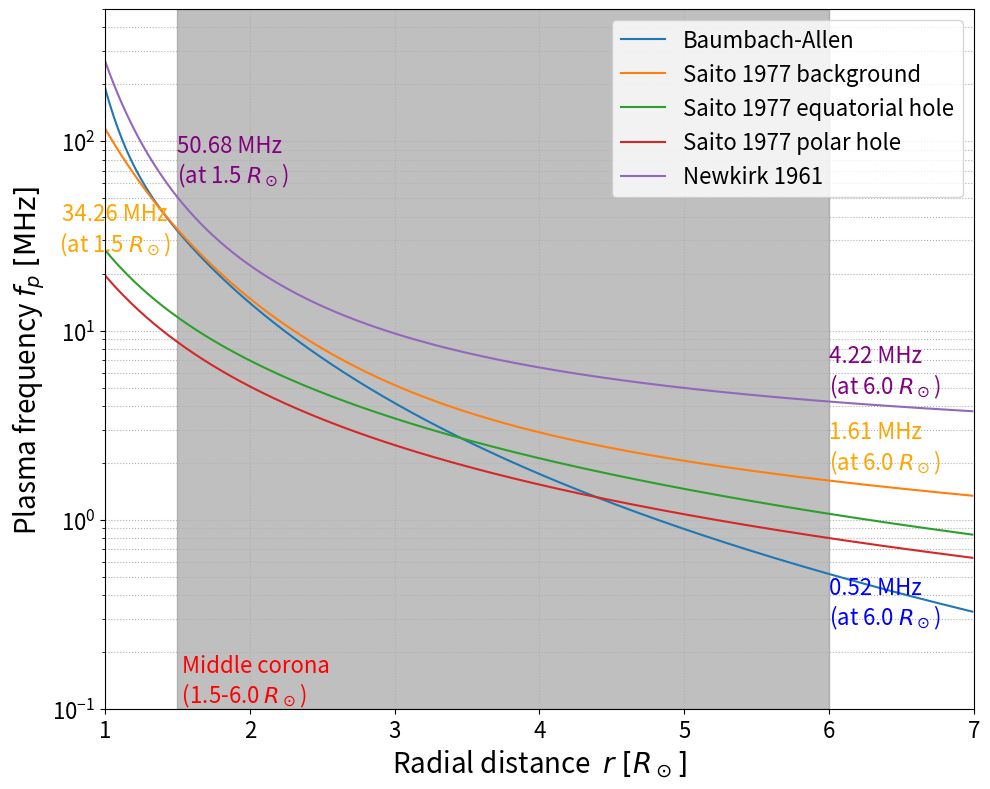

This chart was generated by the following Python code: (Note: this script raises an exception after producing the figure.)
import numpy as np
import matplotlib.pyplot as plt
from scipy.optimize import fsolve
import math

# ----------------------- Density model -----------------------
# Baumbach-Allen model
def Baumbach(rho):
    return 1e8*(2.99*rho**(-16) + 1.55*rho**(-6) + 0.036*rho**(-3/2))

def Baumbach_Allen(rho):
    return 1e8*(2.99*rho**(-16) + 1.55*rho**(-6))

# def Saito1970(rho, phi: float=0):
#     # initial_latitude = 21
#     # rho += 1.0 # 太陽中心からに換算
#     sin_phi = np.sin(np.radians(phi))
#     return (3.09e8 * (rho) ** -16 * (1 - 0.5 * sin_phi) +
#             1.58e8 * rho ** -6 * (1 - 0.95 * sin_phi) +
#             0.0251e8 * rho ** -2.5 * (1 - np.sqrt(sin_phi)))

# def Vrsnak2004(rho):
#     return 1e8 * (15.45 * rho ** -16 + 3.16 * rho ** -6 + 1 * rho ** -4 + 0.0033 * rho ** -2)


def Saito1977(rho):  # 2.5-5.5Rs
    C1 = [1.36e6, 5.27e6, 3.15e6]
    C2 = [1.68e8, 3.54e6, 1.60e6]
    d1 = [2.14, 3.30, 4.71]
    d2 = [6.13, 5.80, 3.01]
    
    background = C1[0]*rho**(-d1[0])+C2[0]*rho**(-d2[0])
    eq_hole = C1[1]*rho**(-d1[1])+C2[1]*rho**(-d2[1])
    pole_hole = C1[2]*rho**(-d1[2])+C2[2]*rho**(-d2[2])
    return background, eq_hole, pole_hole


def Newkirk1961(rho):
    return 4.2e4*10**(4.32/rho)

# def Wang2017(rho):
#     maximum = -4.42158e6*rho**(-1)+5.41656e7*rho**(-2)+-1.86150e8*rho**(-3)+2.13102e8*rho**(-4)
#     # minimum = 3.53766e5*rho**(-1)+1.03359e7*rho**(-2)+-5.46541e7*rho**(-3)+8.24791e7*rho**(-4)
#     return maximum

# def Kumari2017(rho): # 1.5-5.5Rs
#     model = 1.521e8*rho**(-7.279)+1.84e8*rho**(-4.852)+7.52e5*rho**(-2.024)
#     return model

# def Leblanc1996(rho): # 1.8-215Rs
#     model = 3.3e5*rho**(-2)+4.1e6*rho**(-4)+8.0e7*rho**(-6)
#     return model


# def Alvarez_and_Haddock1973(rho):  # 4.8-210Rs
#     return 2.83e6*(rho-0.9)**(-2.15)
    

# def Fainberg_and_Stone1971(rho):  # 10.0-40
#     return 5.52e7*rho**(-2.63)

# --------------------
_m_e = 9.1093837015e-31 # kg
_e = 1.602176634e-19 # C
_eps0 = 8.8541878128e-12 # F/m
kappa = (1/(2*np.pi) * np.sqrt((_e)**2 / (_eps0 * _m_e)) * 1e-3)  # exact factor to MHz


def f_plasma(n_e_cm3: np.ndarray | float) -> np.ndarray | float:
    return kappa * np.sqrt(n_e_cm3)

def invert_r_from_f(model_function: callable, f_mhz: float, branch: str = "F",
                    factor: float = 1.0, r_lo: float = 1.2, r_hi: float = 30.0,
                    max_iter: int = 120) -> float:
    target = float(f_mhz) * (0.5 if branch.upper() == "H" else 1.0)
    lo, hi = float(r_lo), float(r_hi)

    for _ in range(12):
        n_lo = factor * float(model_function(lo))
        n_hi = factor * float(model_function(hi))
        f_lo = kappa * math.sqrt(n_lo)
        f_hi = kappa * math.sqrt(n_hi)
        if f_lo >= target >= f_hi:
            break
        lo = max(1.05, 0.9 * lo)
        hi *= 1.2

    for _ in range(max_iter):
        mid = 0.5 * (lo + hi)
        n_mid = factor * float(model_function(mid))
        f_mid = kappa * math.sqrt(n_mid)
        if f_mid > target:
            lo = mid
        else:
            hi = mid
        if abs(hi - lo) < 1e-6:
            break
    return 0.5 * (lo + hi)

def plot_density_model(rho: np.ndarray, branch: str = "F", factor: float = 1.0):
    fig, ax = plt.subplots(figsize=(10, 8), tight_layout=True)
    
    Baumbach_Allen_model = Baumbach_Allen(rho)
    Saito1977_background_model, Saito1977_eq_hole_model, Saito1977_pole_hole_model = Saito1977(rho)
    Newkirk1961_model = Newkirk1961(rho)

    # Plot each model individually to keep (x, y) dimensions aligned
    model_series = [
        ("Baumbach-Allen", f_plasma(Baumbach_Allen_model)),
        ("Saito 1977 background", f_plasma(Saito1977_background_model)),
        ("Saito 1977 equatorial hole", f_plasma(Saito1977_eq_hole_model)),
        ("Saito 1977 polar hole", f_plasma(Saito1977_pole_hole_model)),
        ("Newkirk 1961", f_plasma(Newkirk1961_model)),
    ]
    for label, series in model_series:
        ax.plot(rho, series, label=label)
    
    # r=1.5, 6.0の間を薄いグレーで塗りつぶす
    ylim_min, ylim_max = (0.1, 500)
    xlim_min, xlim_max = (1.0, 7.0)
    ax.axvspan(1.5, 6.0, color="gray", alpha=0.5, zorder=0)
    ax.text(1.5, ylim_min, ' Middle corona\n (1.5-6.0 $R_\\odot$)', fontsize=16, color='red', ha='left', va='bottom')

    def plasma_frequency_at(target_rho: float, density_profile: np.ndarray) -> float:
        """Interpolate density at target_rho and convert to plasma frequency."""
        density_value = float(np.interp(target_rho, rho, density_profile))
        return float(f_plasma(density_value))

    for target_rho, profile, dy, color, align in [
        (1.5, Newkirk1961_model, 5, "purple", ("left", "bottom")),
        (6.0, Newkirk1961_model, 0.1, "purple", ("left", "bottom")),
        (1.5, Saito1977_background_model, -10, "orange", ("right", "bottom")),
        (6.0, Saito1977_background_model, 0.1, "orange", ("left", "bottom")),
        (6.0, Baumbach_Allen_model, -0.01, "blue", ("left", "top")),
    ]:
        freq_val = plasma_frequency_at(target_rho, profile)
        ax.text(target_rho, freq_val + dy, f"{freq_val:.2f} MHz  \n(at {target_rho:.1f} $R_\\odot$)  ",
                fontsize=16, color=color, ha=align[0], va=align[1])

    # ----- Cosmetics --------------------------------------------------------------
    ax.set_yscale('log')
    ax.set_xlabel(r'Radial distance  $r\;[R_\odot]$', fontsize=20)
    ax.set_ylabel(r'Plasma frequency $f_p\;[\mathrm{MHz}]$', fontsize=20)

    ax.set_xlim(xlim_min, xlim_max)
    ax.set_ylim(ylim_min, ylim_max)
    ax.grid(True, which='both', ls=':')
    ax.tick_params(labelsize=16)
    ax.legend(fontsize=16)
    
    output_path = '/mnt/d/wsl/home/kinno-7010/Research/DensityModel/output/density_model_BA_Sa1977_Ne1961.png'
    plt.savefig(output_path)
    print(f"Saved {output_path}")

    plt.show()
    
    print(f'Baumbach-Allen (1.05 Rs): {f_plasma(Baumbach_Allen(1.05)):.2f} MHz')
    print(f'Baumbach-Allen (3.0 Rs): {f_plasma(Baumbach_Allen(3.0)):.2f} MHz')
    print(f'Newkirk1961 (1.0 Rs): {f_plasma(Newkirk1961(1.0)):.2f} MHz')
    print(f'Newkirk1961 (3.0 Rs): {f_plasma(Newkirk1961(3.0)):.2f} MHz')
    print(f'Saito1977 background (2.5 Rs): {f_plasma(Saito1977(2.5)[0]):.2f} MHz')
    print(f'Saito1977 background (5.5 Rs): {f_plasma(Saito1977(5.5)[0]):.2f} MHz')


if __name__ == "__main__":
    rho_values = np.arange(1.0, 7, 0.01)
    plot_density_model(rho_values)
